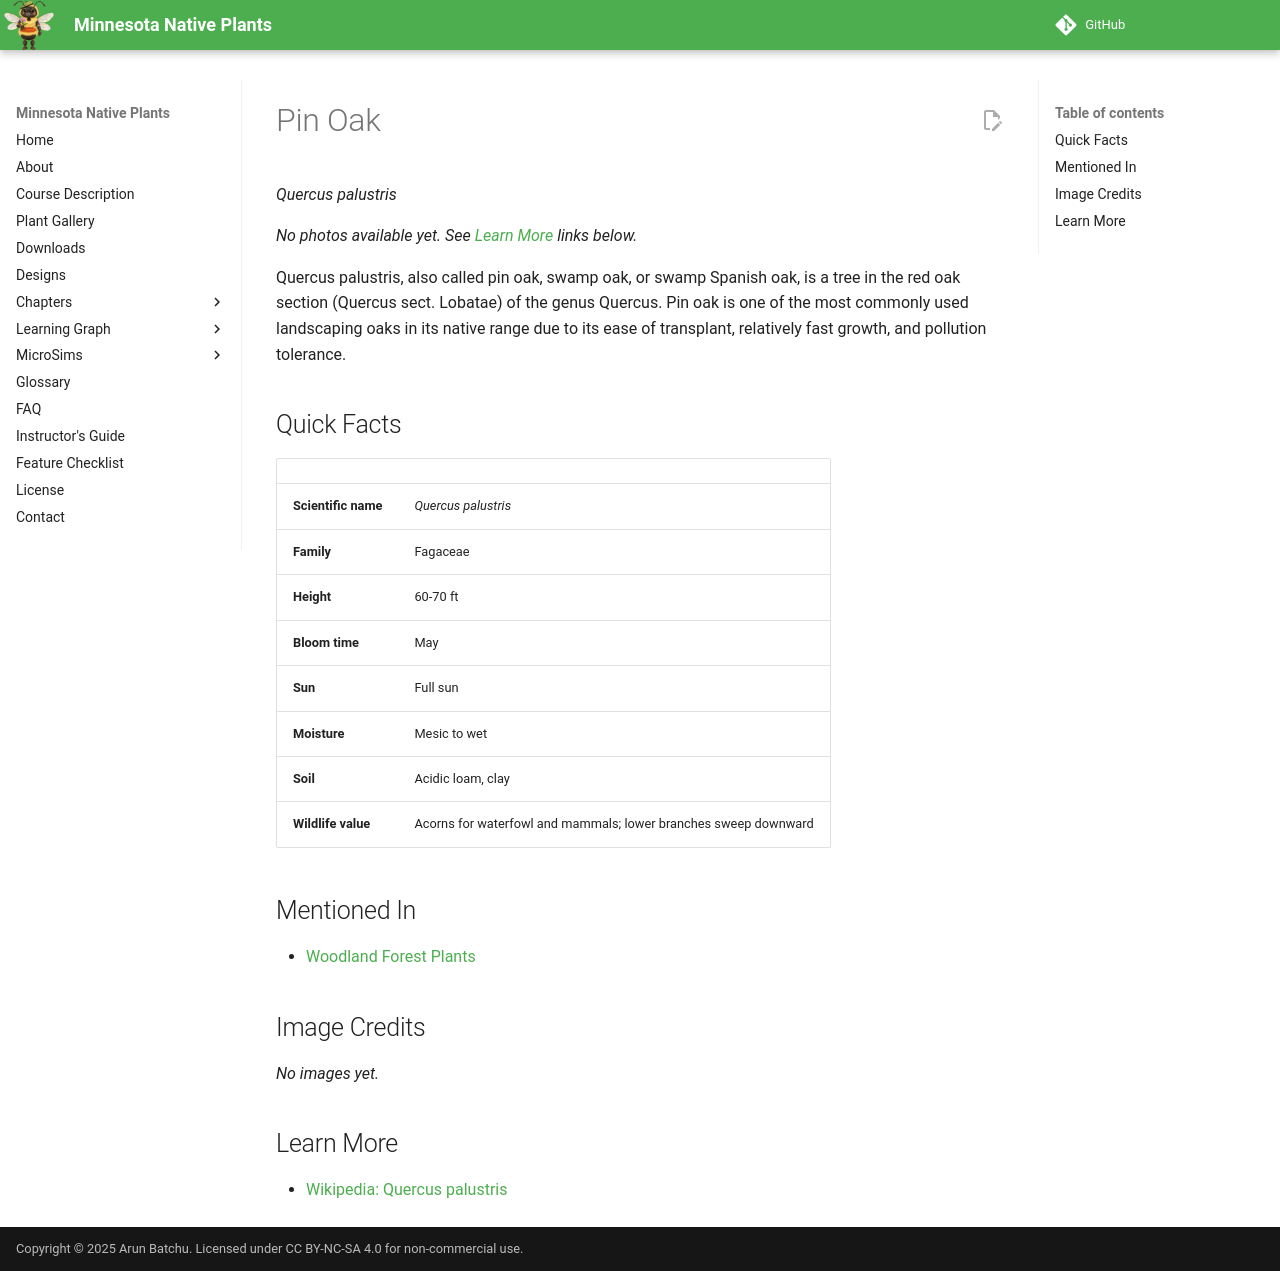

repository: arunbatchu/minnesota-native-plants · page: plants/pin-oak/index.html · generator: mkdocs

# Pin Oak

*Quercus palustris*



_No photos available yet. See [Learn More](#learn-more) links below._

Quercus palustris, also called pin oak, swamp oak, or swamp Spanish oak, is a tree in the red oak section (Quercus sect. Lobatae) of the genus Quercus. Pin oak is one of the most commonly used landscaping oaks in its native range due to its ease of transplant, relatively fast growth, and pollution tolerance.

## Quick Facts

| | |
|---|---|
| **Scientific name** | *Quercus palustris* |
| **Family** | Fagaceae |
| **Height** | 60-70 ft |
| **Bloom time** | May |
| **Sun** | Full sun |
| **Moisture** | Mesic to wet |
| **Soil** | Acidic loam, clay |
| **Wildlife value** | Acorns for waterfowl and mammals; lower branches sweep downward |

## Mentioned In

- [Woodland Forest Plants](../chapters/04-woodland-forest-plants/index.md)

## Image Credits

_No images yet._

## Learn More

- [Wikipedia: Quercus palustris](https://en.wikipedia.org/wiki/Quercus_palustris)
